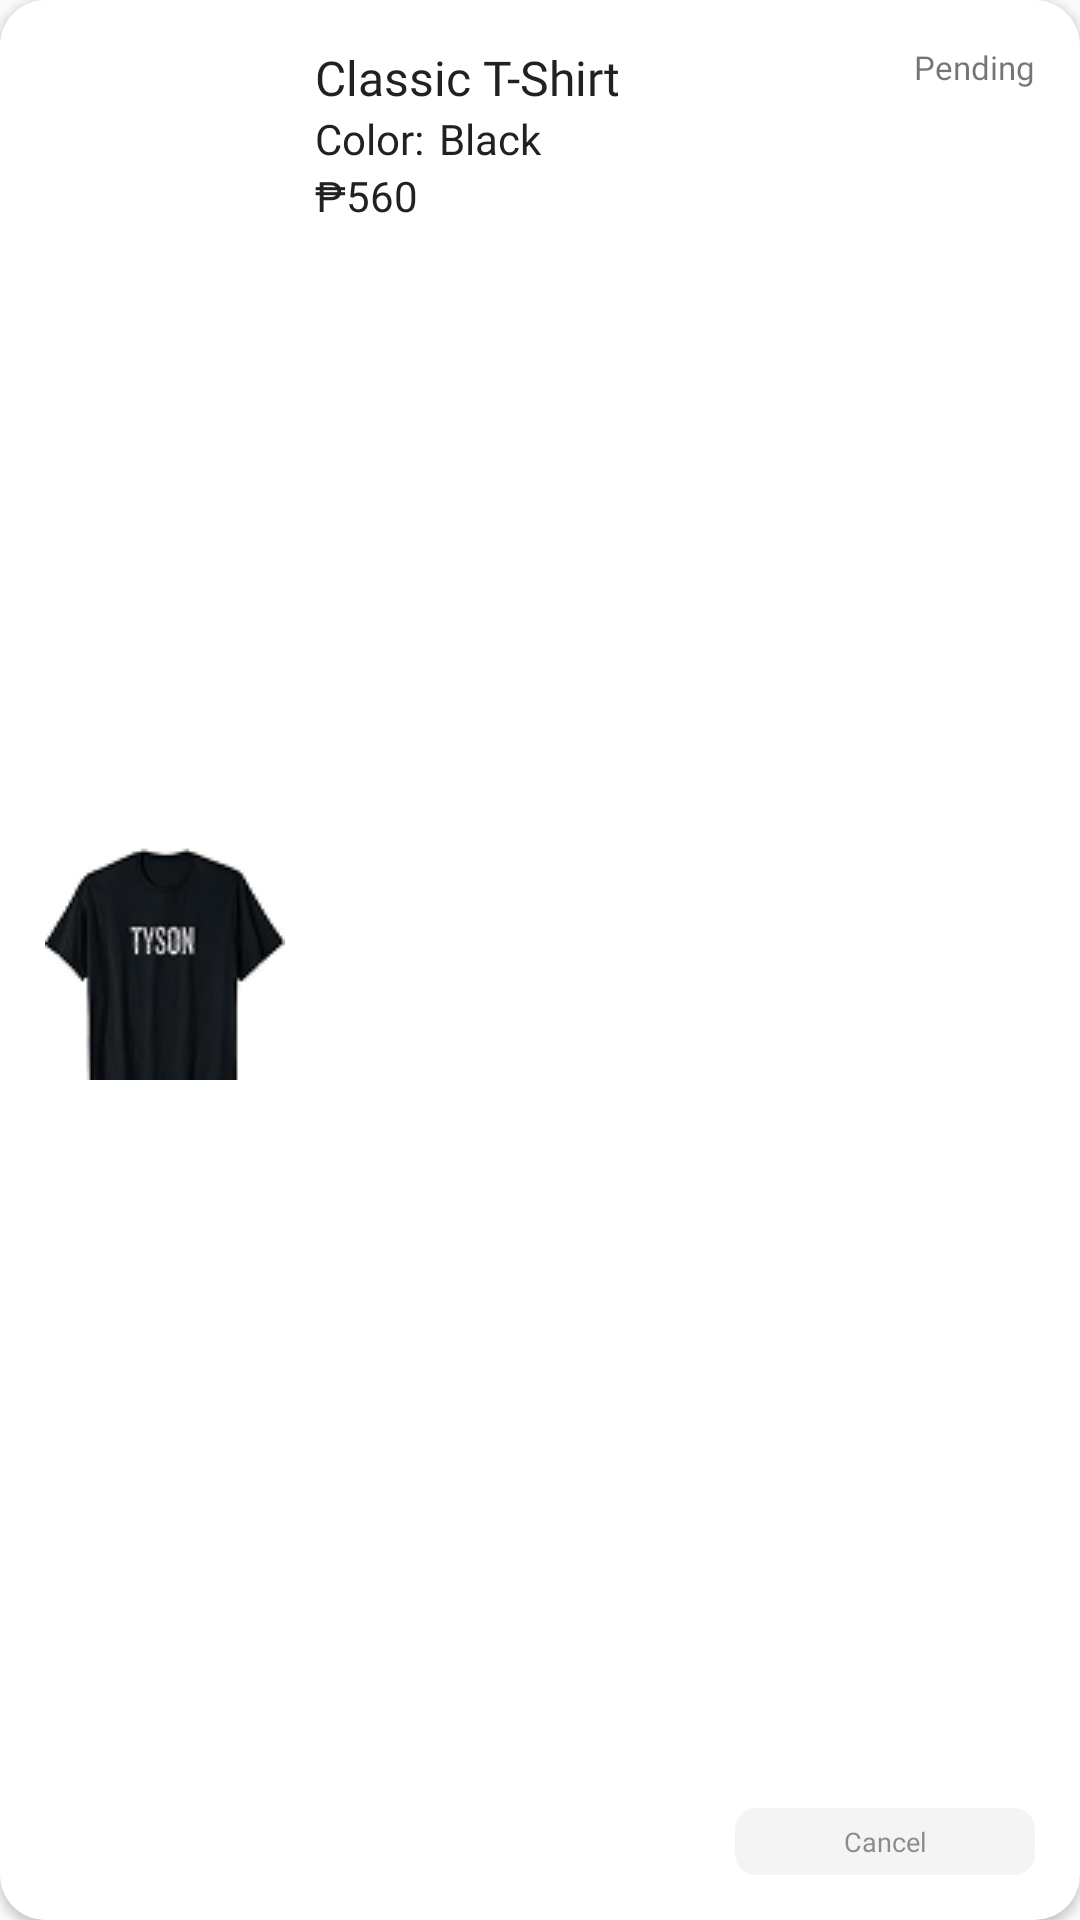

Here is an Android app screen rendered from its layout file. Give the layout XML and the strings, colors and styles it references.
<!-- AndroidManifest.xml: application theme Theme.Octavian -->
<!-- res/layout/layout_order_lists.xml -->
<?xml version="1.0" encoding="utf-8"?>
<androidx.cardview.widget.CardView xmlns:android="http://schemas.android.com/apk/res/android"
    xmlns:app="http://schemas.android.com/apk/res-auto"
    xmlns:tools="http://schemas.android.com/tools"
    android:id="@+id/cardView"
    android:layout_width="match_parent"
    android:layout_height="100dp"
    android:layout_margin="5dp"
    android:padding="5dp"
    app:cardBackgroundColor="@color/white"
    app:cardCornerRadius="15dp">

    <androidx.constraintlayout.widget.ConstraintLayout
        android:layout_width="match_parent"
        android:layout_height="match_parent"
        android:padding="15dp">

        <ImageView
            android:id="@+id/imageView15"
            android:layout_width="80dp"
            android:layout_height="80dp"
            android:scaleType="centerCrop"
            android:adjustViewBounds="true"
            app:layout_constraintBottom_toBottomOf="parent"
            app:layout_constraintStart_toStartOf="parent"
            app:layout_constraintTop_toTopOf="parent"
            app:srcCompat="@drawable/tyson_tshirt" />

        <TextView
            android:id="@+id/textView21"
            android:layout_width="wrap_content"
            android:layout_height="wrap_content"
            android:layout_marginStart="10dp"
            android:fontFamily="@font/poppins_semibold"
            android:text="Classic T-Shirt"
            android:textColor="@color/gray"
            android:textSize="16sp"
            app:layout_constraintStart_toEndOf="@+id/imageView15"
            app:layout_constraintTop_toTopOf="parent" />

        <TextView
            android:id="@+id/textView25"
            android:layout_width="wrap_content"
            android:layout_height="wrap_content"
            android:layout_marginStart="10dp"
            android:fontFamily="@font/poppins"
            android:text="Color:"
            android:textColor="@color/gray"
            app:layout_constraintStart_toEndOf="@+id/imageView15"
            app:layout_constraintTop_toBottomOf="@+id/textView21" />

        <TextView
            android:id="@+id/textView26"
            android:layout_width="wrap_content"
            android:layout_height="wrap_content"
            android:layout_marginStart="5dp"
            android:fontFamily="@font/poppins"
            android:text="Black"
            android:textColor="@color/gray"
            app:layout_constraintStart_toEndOf="@+id/textView25"
            app:layout_constraintTop_toTopOf="@+id/textView25" />

        <TextView
            android:id="@+id/textView27"
            android:layout_width="wrap_content"
            android:layout_height="wrap_content"
            android:layout_marginStart="10dp"
            android:fontFamily="@font/poppins_medium"
            android:text="₱"
            android:textColor="@color/gray"
            app:layout_constraintStart_toEndOf="@+id/imageView15"
            app:layout_constraintTop_toBottomOf="@+id/textView25" />

        <TextView
            android:id="@+id/textView28"
            android:layout_width="wrap_content"
            android:layout_height="wrap_content"
            android:fontFamily="@font/poppins_medium"
            android:text="Pending"
            android:textColor="@color/orange"
            android:textSize="11sp"
            app:layout_constraintEnd_toEndOf="parent"
            app:layout_constraintTop_toTopOf="parent" />

        <TextView
            android:id="@+id/cancel_button"
            android:layout_width="100dp"
            android:layout_height="wrap_content"
            android:background="@drawable/cancelbg"
            android:fontFamily="@font/poppins_medium"
            android:padding="5dp"
            android:text="Cancel"
            android:textAlignment="center"
            android:textColor="#80212121"
            android:textSize="9sp"
            android:clickable="true"
            android:focusable="true"
            android:enabled="true"
            app:layout_constraintBottom_toBottomOf="parent"
            app:layout_constraintEnd_toEndOf="parent"/>



        <TextView
            android:id="@+id/textView30"
            android:layout_width="wrap_content"
            android:layout_height="wrap_content"
            android:fontFamily="@font/poppins_medium"
            android:text="560"
            android:textColor="@color/gray"
            app:layout_constraintStart_toEndOf="@+id/textView27"
            app:layout_constraintTop_toBottomOf="@+id/textView25" />
    </androidx.constraintlayout.widget.ConstraintLayout>
</androidx.cardview.widget.CardView>
<!-- resources referenced by this layout -->
<resources>
  <color name="gray">#212121</color>
  <color name="white">#FFFFFFFF</color>
  <!-- drawable cancelbg (drawable) -->
  <?xml version="1.0" encoding="utf-8"?>
  <shape xmlns:android="http://schemas.android.com/apk/res/android">
  
      <solid android:color="#F4F4F4"></solid>
  
      <corners android:radius="7dp"></corners>
  
  </shape>
  <!-- drawable tyson_tshirt: png bitmap (drawable, 7723 bytes) -->
  <style name="Theme.Octavian" parent="Base.Theme.Octavian" />
  <style name="Base.Theme.Octavian" parent="Theme.AppCompat.Light.NoActionBar">
          
          
      </style>
</resources>
